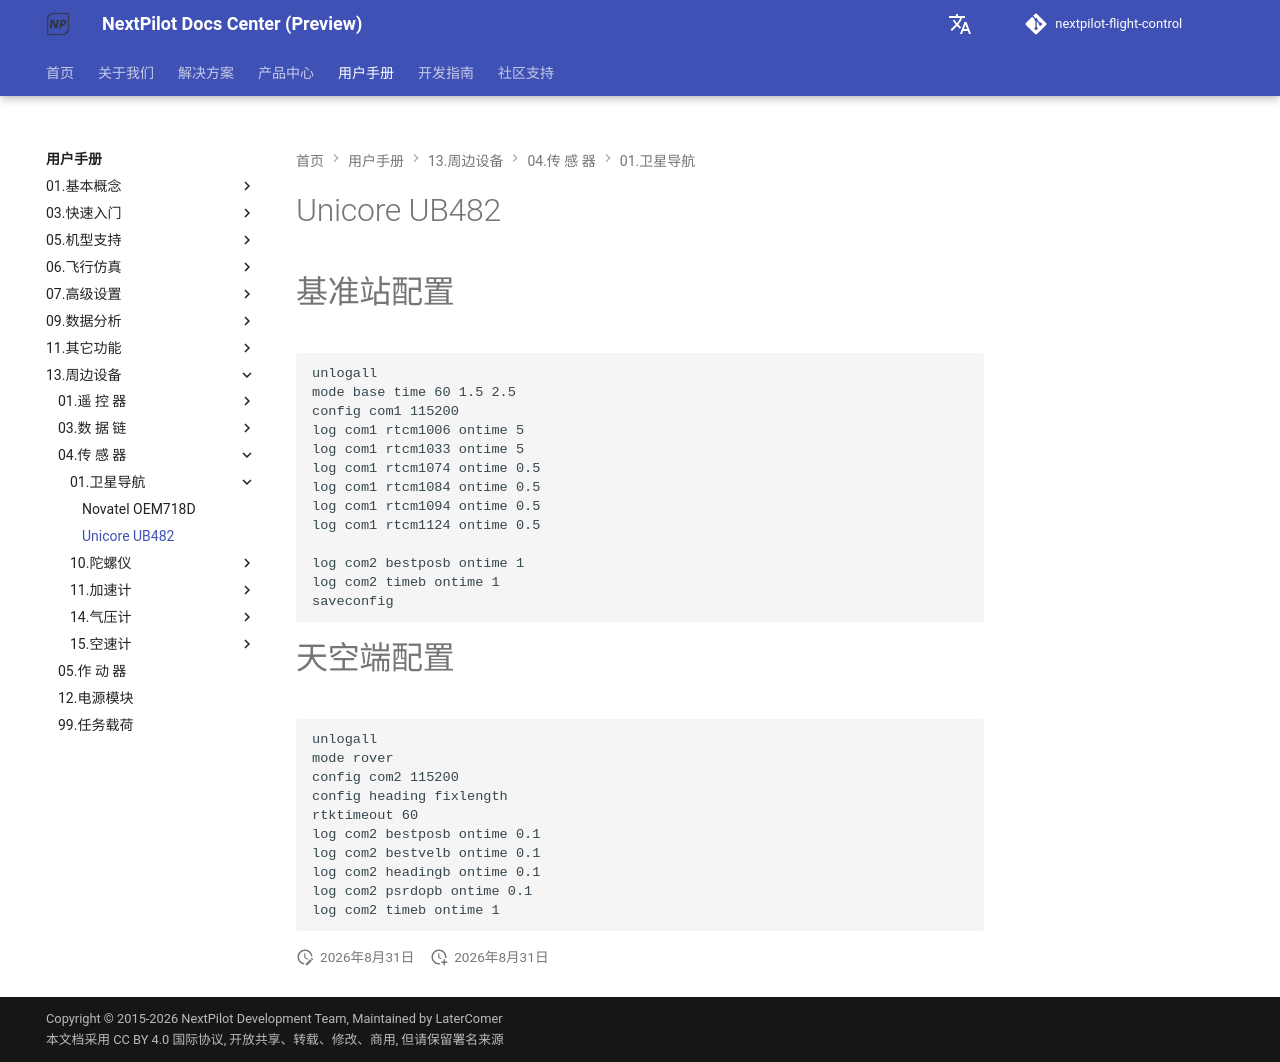

repository: nextpilot/nextpilot-flight-control · page: manual/13.周边设备/04.传 感 器/01.卫星导航/ub482.html · generator: mkdocs

# Unicore UB482

# 基准站配置

```
unlogall
mode base time 60 1.5 2.5
config com1 115200
log com1 rtcm1006 ontime 5
log com1 rtcm1033 ontime 5
log com1 rtcm1074 ontime 0.5
log com1 rtcm1084 ontime 0.5
log com1 rtcm1094 ontime 0.5
log com1 rtcm1124 ontime 0.5

log com2 bestposb ontime 1
log com2 timeb ontime 1
saveconfig
```

# 天空端配置

```
unlogall
mode rover
config com2 115200
config heading fixlength
rtktimeout 60
log com2 bestposb ontime 0.1
log com2 bestvelb ontime 0.1
log com2 headingb ontime 0.1
log com2 psrdopb ontime 0.1
log com2 timeb ontime 1
```
